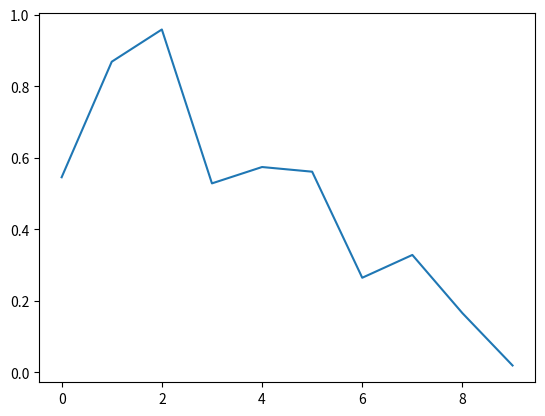
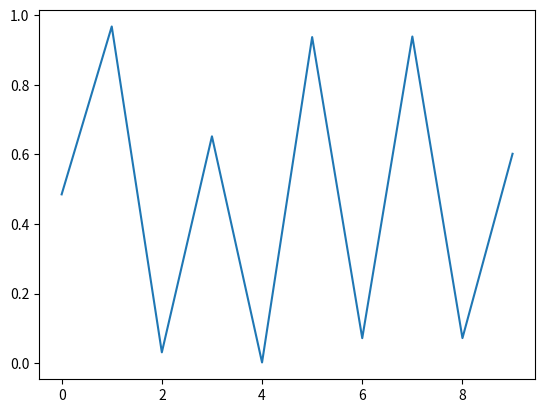
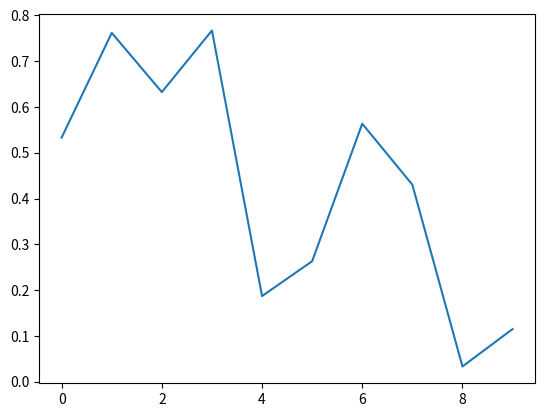
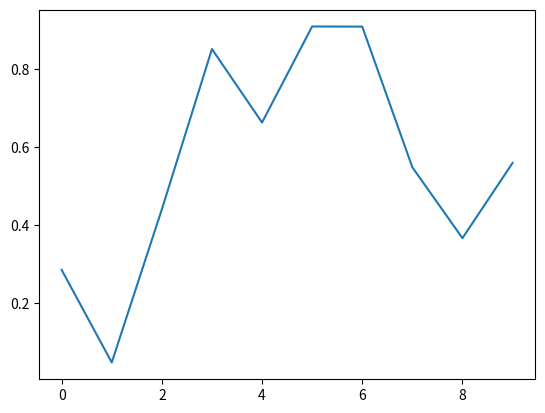
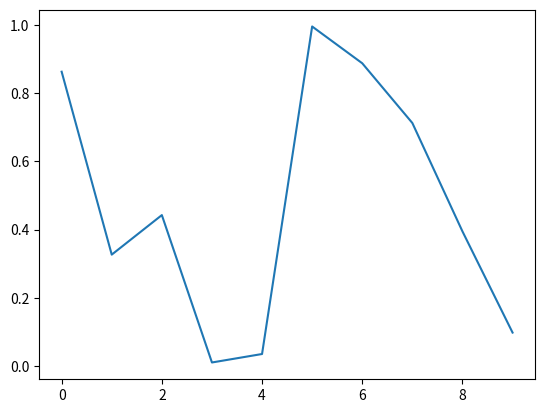

These charts were generated, in order, by the following Python code:
import matplotlib.pyplot as plt
import numpy as np
import os

# Create a directory to store the generated PNG files
os.makedirs('./tmp/', exist_ok=True)

# Generate frames for the animation
for i in range(5):
    fig, ax = plt.subplots()
    ax.plot(np.random.rand(10))

    # Save each frame as a PNG file
    plt.savefig(f'./tmp/frame_{i}.png')
    plt.close()
